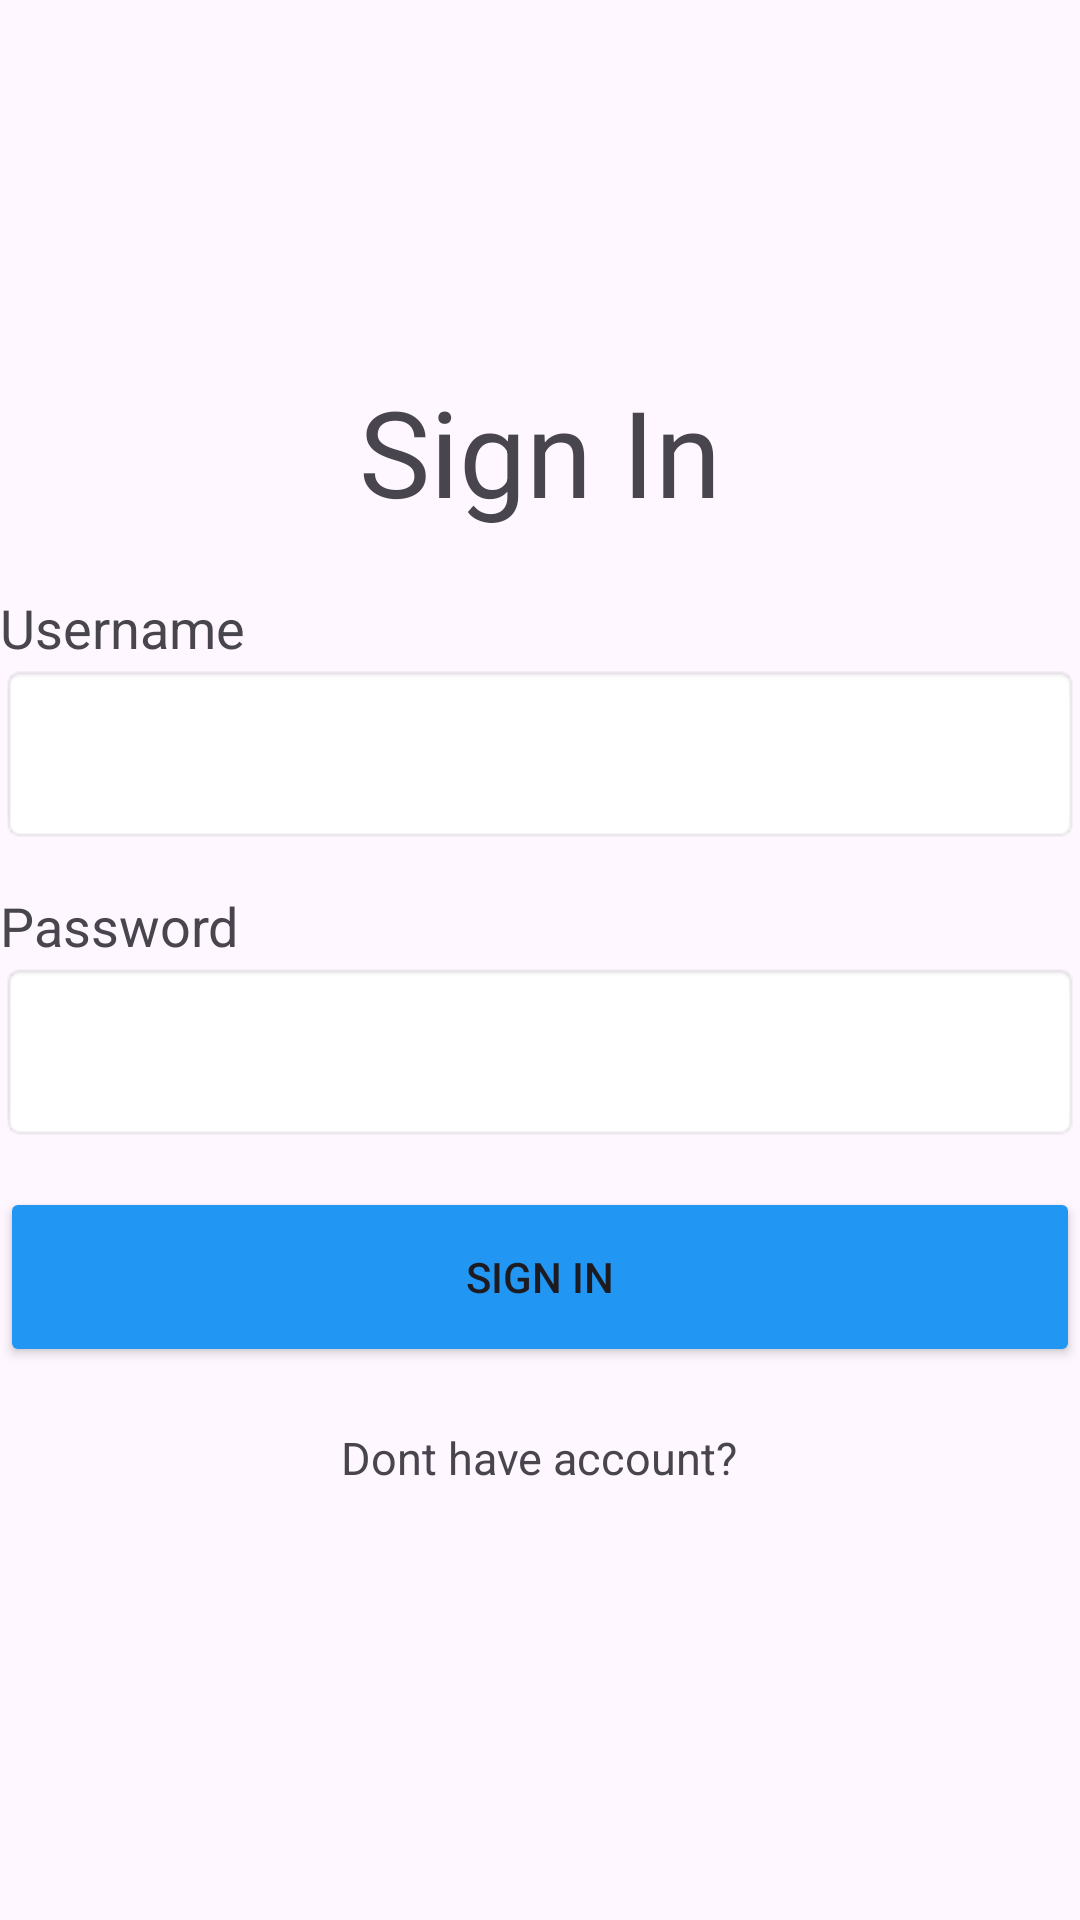

Layout XML and referenced resources for this Android screen:
<!-- AndroidManifest.xml: application theme Theme.GoodGame -->
<!-- res/layout/activity_sign_in.xml -->
<?xml version="1.0" encoding="utf-8"?>
<LinearLayout xmlns:android="http://schemas.android.com/apk/res/android"
    xmlns:app="http://schemas.android.com/apk/res-auto"
    xmlns:tools="http://schemas.android.com/tools"
    android:id="@+id/main"
    android:layout_width="match_parent"
    android:layout_height="match_parent"
    tools:context=".SignInActivity"
    android:orientation="vertical"
    android:gravity="center"
    android:layout_margin="10dp">

    <TextView
        android:layout_width="match_parent"
        android:layout_height="wrap_content"
        android:text="Sign In"
        android:textSize="40sp"
        android:textAlignment="center"
        android:layout_marginBottom="20dp"
        />

    <LinearLayout
        android:layout_width="match_parent"
        android:layout_height="wrap_content"
        android:orientation="vertical">
        <TextView
            android:layout_width="wrap_content"
            android:layout_height="wrap_content"
            android:text="Username"
            android:textSize="18dp"/>

        <EditText
            android:id="@+id/signin_username_id"
            android:layout_width="match_parent"
            android:layout_height="60dp"
            android:background="@android:drawable/editbox_background"
            android:layout_marginBottom="15dp"
            android:inputType="text"
            />

        <TextView
            android:layout_width="wrap_content"
            android:layout_height="wrap_content"
            android:text="Password"
            android:textSize="18dp"/>

        <EditText
            android:id="@+id/signin_password_id"
            android:layout_width="match_parent"
            android:layout_height="60dp"
            android:background="@android:drawable/editbox_background"
            />


    </LinearLayout>






    <Button
        android:id="@+id/signin_btn_id"
        android:layout_width="match_parent"
        android:layout_height="60dp"
        app:cornerRadius = "10dp"
        android:layout_marginTop="15dp"
        android:text="Sign In"
        android:backgroundTint="#2196F3"
        />
    <TextView
        android:id="@+id/newuser_btn_id"
        android:layout_width="wrap_content"
        android:layout_height="wrap_content"
        android:text="Dont have account?"
        android:textSize="15sp"
        android:layout_margin="20dp"/>
</LinearLayout>
<!-- resources referenced by this layout -->
<resources>
  <style name="Theme.GoodGame" parent="Base.Theme.GoodGame" />
  <style name="Base.Theme.GoodGame" parent="Theme.Material3.DayNight.NoActionBar">
          
          
      </style>
</resources>
